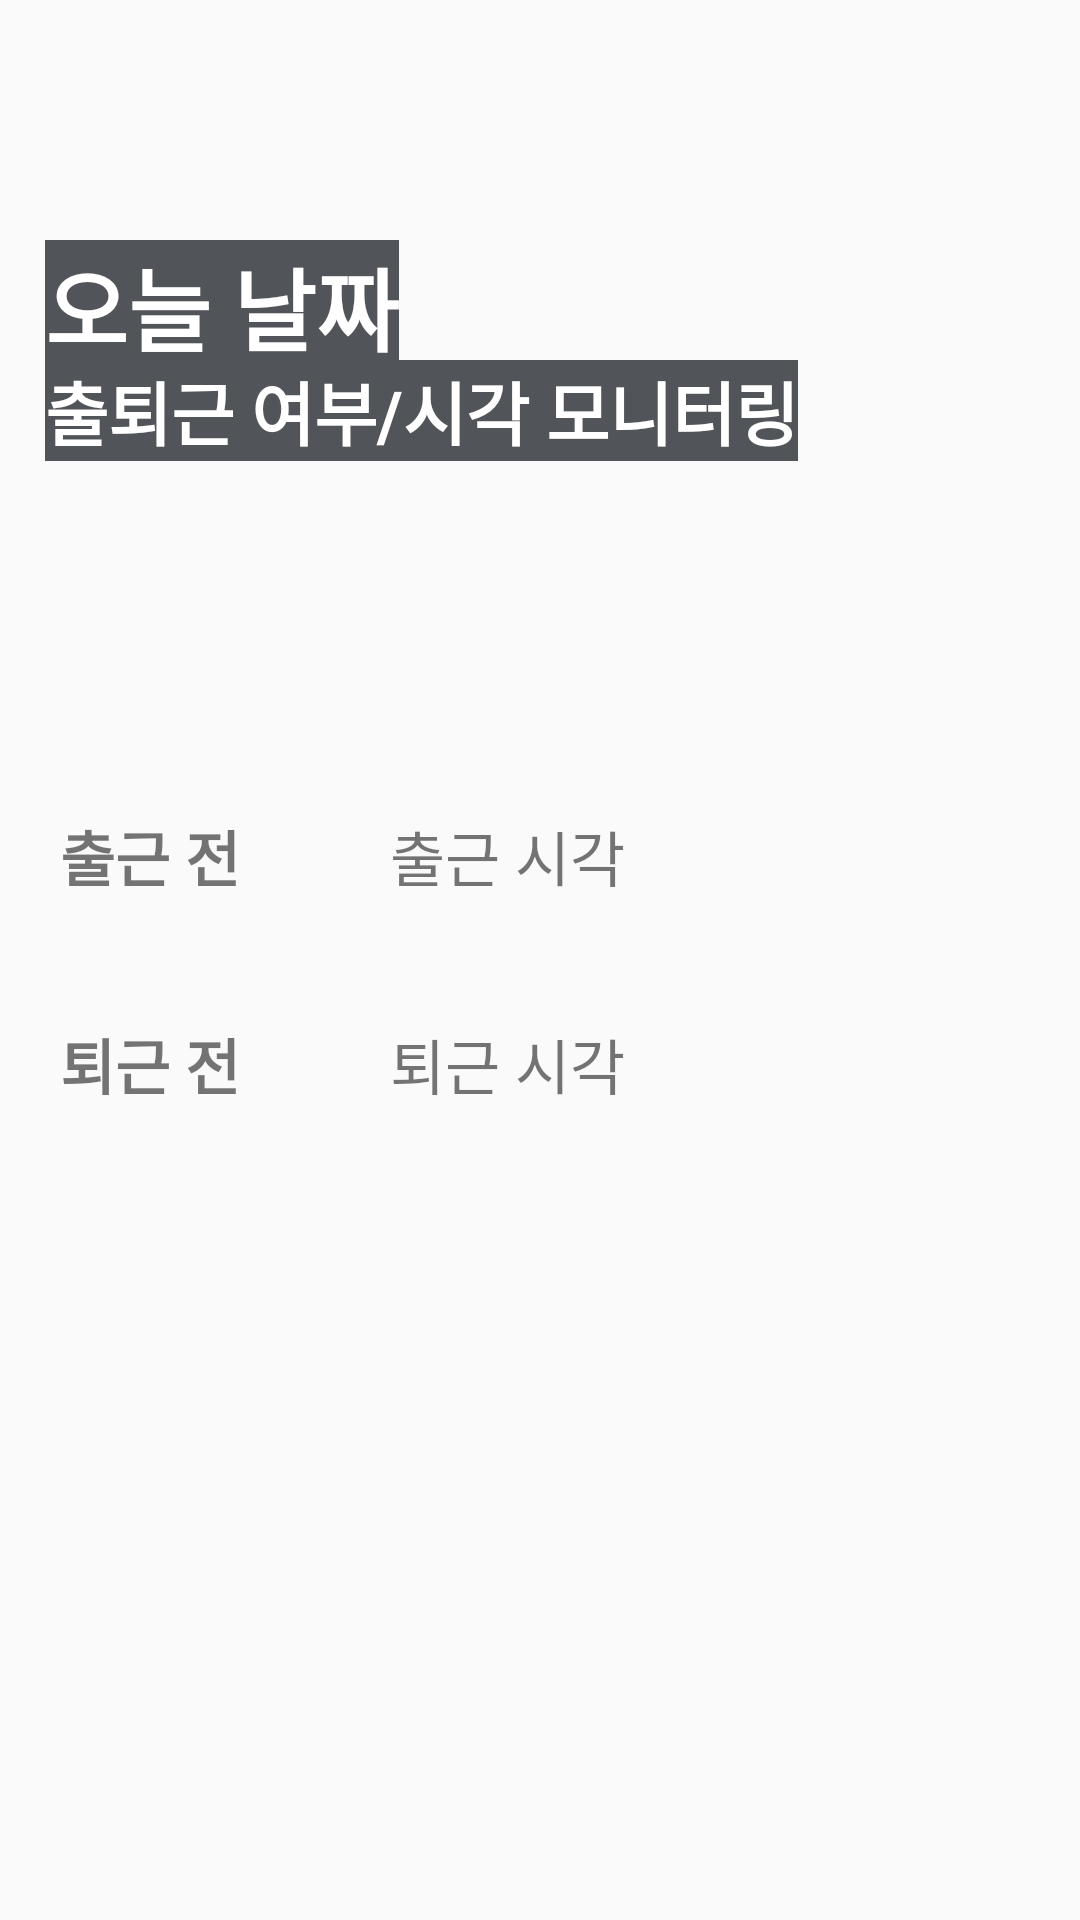

Reconstruct the res/layout file that produces this screen, plus the resources it refers to.
<!-- AndroidManifest.xml: application theme AppTheme.NoActionBar -->
<!-- res/layout/nav_second_layout.xml -->
<?xml version="1.0" encoding="utf-8"?>

<RelativeLayout xmlns:android="http://schemas.android.com/apk/res/android"
    android:orientation="vertical" android:layout_width="match_parent"
    android:layout_height="match_parent"
    android:layout_marginTop="15dp"
    android:layout_marginBottom="15dp"
    android:layout_marginLeft="15dp"
    android:layout_marginRight="15dp"
    >

    <TextView
        android:id="@+id/textView"
        android:layout_width="wrap_content"
        android:layout_height="wrap_content"
        android:text="출퇴근 여부/시각 모니터링"
        android:textSize="23dp"
        android:background="#515458"
        android:textColor="#ffffffff"
        android:textStyle="bold"
        android:layout_marginBottom="20dp"
        android:layout_marginTop="120dp"
        android:layout_marginLeft="15dp"
        />
    <TextView
        android:id="@+id/todaytv"
        android:layout_width="wrap_content"
        android:layout_height="wrap_content"
        android:text="오늘 날짜"
        android:textSize="30dp"
        android:background="#515458"
        android:textColor="#ffffffff"
        android:textStyle="bold"
        android:layout_marginTop="80dp"
        android:layout_marginBottom="20dp"
        android:layout_marginLeft="15dp"
        />

    <RelativeLayout
        android:layout_centerHorizontal="true"
        android:layout_centerVertical="true"
        android:layout_marginLeft="40dp"
    android:layout_height="wrap_content"
    android:layout_width="wrap_content">
    <LinearLayout
        android:layout_width="match_parent"
        android:layout_height="wrap_content"
        android:id="@+id/linear1">
        <TextView
            android:id="@+id/isCommute_in"
            android:layout_width="wrap_content"
            android:layout_height="wrap_content"
            android:text="출근 전"
            android:textStyle="bold"
            android:textSize="20dp"
            />
        <TextView
            android:id="@+id/commute_in_time"
            android:layout_width="wrap_content"
            android:layout_height="wrap_content"
            android:layout_marginLeft="50dp"
            android:text="출근 시각"
            android:textSize="20dp"
            />
    </LinearLayout>

    <LinearLayout
        android:layout_marginTop="40dp"
        android:layout_below = "@+id/linear1"
        android:layout_width="match_parent"
        android:layout_height="wrap_content">
        <TextView
            android:id="@+id/isCommute_out"
            android:layout_width="wrap_content"
            android:layout_height="wrap_content"
            android:text="퇴근 전"
            android:textStyle="bold"
            android:textSize="20dp"
            />

        <TextView
            android:id="@+id/commute_out_time"
            android:layout_width="wrap_content"
            android:layout_height="wrap_content"
            android:layout_marginLeft="50dp"
            android:text="퇴근 시각"
            android:textSize="20dp"
            />
    </LinearLayout>
</RelativeLayout>

    <TextView
        android:layout_width="wrap_content"
        android:layout_height="wrap_content"
        android:textColor="@color/colorAccent"
        android:id="@+id/sugo"
        android:layout_alignParentBottom="true"
        android:layout_centerHorizontal="true"
        android:layout_marginBottom="66dp" />
</RelativeLayout>
<!-- resources referenced by this layout -->
<resources>
  <color name="colorAccent">#FF4081</color>
  <style name="AppTheme.NoActionBar">
          <item name="windowActionBar">false</item>
          <item name="windowNoTitle">true</item>
      </style>
</resources>
